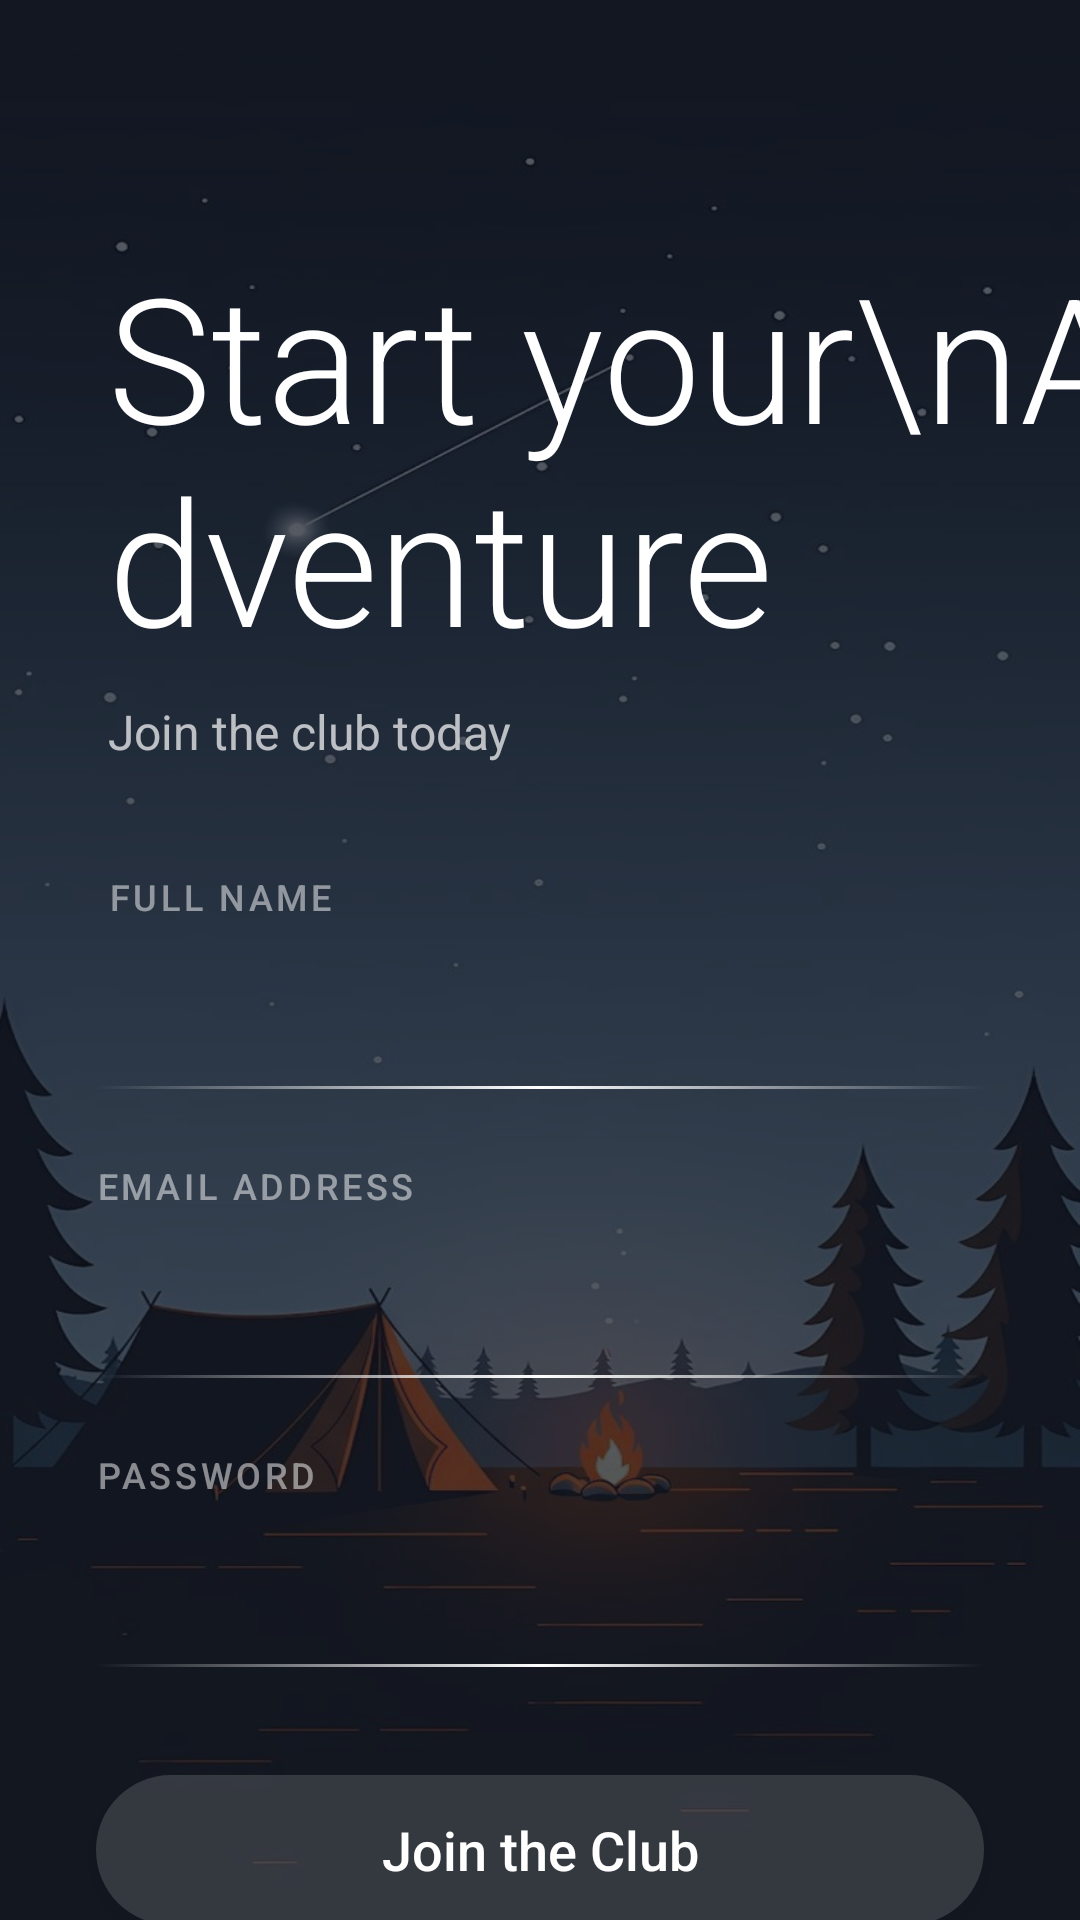

This screen was rendered from an Android layout file. Write that file and the resources it references.
<!-- AndroidManifest.xml: application theme Theme.Individual_ni_nako -->
<!-- res/layout/register_screen.xml -->
<?xml version="1.0" encoding="utf-8"?>
<androidx.constraintlayout.widget.ConstraintLayout xmlns:android="http://schemas.android.com/apk/res/android"
    xmlns:app="http://schemas.android.com/apk/res-auto"
    xmlns:tools="http://schemas.android.com/tools"
    android:layout_width="match_parent"
    android:layout_height="match_parent"
    android:background="@drawable/wallpaper">

    <View
        android:id="@+id/viewDimmer"
        android:layout_width="match_parent"
        android:layout_height="match_parent"
        android:background="#B30F1520"
        app:layout_constraintBottom_toBottomOf="parent"
        app:layout_constraintEnd_toEndOf="parent"
        app:layout_constraintStart_toStartOf="parent"
        app:layout_constraintTop_toTopOf="parent" />

    <TextView
        android:id="@+id/txtHeader"
        android:layout_width="wrap_content"
        android:layout_height="wrap_content"
        android:layout_marginStart="36dp"
        android:layout_marginTop="80dp"
        android:fontFamily="sans-serif-light"
        android:text="Start your\nAdventure"
        android:textColor="@android:color/white"
        android:textSize="58sp"
        app:layout_constraintStart_toStartOf="parent"
        app:layout_constraintTop_toTopOf="parent" />

    <TextView
        android:id="@+id/txtSubtitle"
        android:layout_width="wrap_content"
        android:layout_height="wrap_content"
        android:layout_marginTop="8dp"
        android:text="Join the club today"
        android:textColor="#B3FFFFFF"
        android:textSize="16sp"
        app:layout_constraintStart_toStartOf="@+id/txtHeader"
        app:layout_constraintTop_toBottomOf="@+id/txtHeader" />

    <TextView
        android:id="@+id/lblName"
        android:layout_width="wrap_content"
        android:layout_height="wrap_content"
        android:layout_marginTop="36dp"
        android:fontFamily="sans-serif-medium"
        android:letterSpacing="0.1"
        android:text="FULL NAME"
        android:textColor="#80FFFFFF"
        android:textSize="12sp"
        app:layout_constraintStart_toStartOf="@+id/txtHeader"
        app:layout_constraintTop_toBottomOf="@+id/txtSubtitle" />

    <EditText
        android:id="@+id/etName"
        android:layout_width="0dp"
        android:layout_height="wrap_content"
        android:layout_marginHorizontal="32dp"
        android:layout_marginTop="8dp"
        android:background="@drawable/input_bottom_line"
        android:inputType="textPersonName"
        android:minHeight="48dp"
        android:textColor="@android:color/white"
        android:textColorHint="#4DFFFFFF"
        android:textSize="16sp"
        app:layout_constraintEnd_toEndOf="parent"
        app:layout_constraintStart_toStartOf="parent"
        app:layout_constraintTop_toBottomOf="@+id/lblName" />

    <TextView
        android:id="@+id/lblEmail"
        android:layout_width="wrap_content"
        android:layout_height="wrap_content"
        android:layout_marginTop="24dp"
        android:fontFamily="sans-serif-medium"
        android:letterSpacing="0.1"
        android:text="EMAIL ADDRESS"
        android:textColor="#80FFFFFF"
        android:textSize="12sp"
        app:layout_constraintStart_toStartOf="@+id/etName"
        app:layout_constraintTop_toBottomOf="@+id/etName" />

    <EditText
        android:id="@+id/etEmailReg"
        android:layout_width="0dp"
        android:layout_height="wrap_content"
        android:layout_marginTop="8dp"
        android:background="@drawable/input_bottom_line"
        android:inputType="textEmailAddress"
        android:minHeight="48dp"
        android:textColor="@android:color/white"
        android:textColorHint="#4DFFFFFF"
        android:textSize="16sp"
        app:layout_constraintEnd_toEndOf="@+id/etName"
        app:layout_constraintStart_toStartOf="@+id/etName"
        app:layout_constraintTop_toBottomOf="@+id/lblEmail" />

    <TextView
        android:id="@+id/lblPass"
        android:layout_width="wrap_content"
        android:layout_height="wrap_content"
        android:layout_marginTop="24dp"
        android:fontFamily="sans-serif-medium"
        android:letterSpacing="0.1"
        android:text="PASSWORD"
        android:textColor="#80FFFFFF"
        android:textSize="12sp"
        app:layout_constraintStart_toStartOf="@+id/etName"
        app:layout_constraintTop_toBottomOf="@+id/etEmailReg" />

    <EditText
        android:id="@+id/etPassReg"
        android:layout_width="0dp"
        android:layout_height="wrap_content"
        android:layout_marginTop="8dp"
        android:background="@drawable/input_bottom_line"
        android:inputType="textPassword"
        android:minHeight="48dp"
        android:paddingEnd="48dp"
        android:textColor="@android:color/white"
        android:textColorHint="#4DFFFFFF"
        android:textSize="16sp"
        app:layout_constraintEnd_toEndOf="@+id/etName"
        app:layout_constraintStart_toStartOf="@+id/etName"
        app:layout_constraintTop_toBottomOf="@+id/lblPass" />

    <ImageButton
        android:id="@+id/btnTogglePass"
        android:layout_width="20dp"
        android:layout_height="20dp"
        android:background="?attr/selectableItemBackgroundBorderless"
        android:scaleType="centerInside"
        android:src="@drawable/show"
        app:layout_constraintBottom_toBottomOf="@+id/etPassReg"
        app:layout_constraintEnd_toEndOf="@+id/etPassReg"
        app:layout_constraintTop_toTopOf="@+id/etPassReg"
        app:layout_constraintVertical_bias="0.535"
        app:tint="#B3FFFFFF" />

    <androidx.appcompat.widget.AppCompatButton
        android:id="@+id/btnJoin"
        android:layout_width="0dp"
        android:layout_height="50dp"
        android:layout_marginTop="36dp"

        android:background="@drawable/btn_glass_ripple"

        android:fontFamily="sans-serif-medium"
        android:text="Join the Club"
        android:textAllCaps="false"
        android:textColor="@android:color/white"
        android:textSize="18sp"
        app:layout_constraintEnd_toEndOf="@+id/etPassReg"
        app:layout_constraintHorizontal_bias="0.0"
        app:layout_constraintStart_toStartOf="@+id/etPassReg"
        app:layout_constraintTop_toBottomOf="@+id/etPassReg" />

    <TextView
        android:layout_width="wrap_content"
        android:layout_height="wrap_content"
        android:layout_marginTop="40dp"
        android:text="Already have an account? Login"
        android:textColor="#B3FFFFFF"
        app:layout_constraintEnd_toEndOf="parent"
        app:layout_constraintStart_toStartOf="parent"
        app:layout_constraintTop_toBottomOf="@+id/btnJoin" />

</androidx.constraintlayout.widget.ConstraintLayout>
<!-- resources referenced by this layout -->
<resources>
  <!-- drawable btn_glass_ripple (drawable) -->
  <?xml version="1.0" encoding="utf-8"?>
  <ripple xmlns:android="http://schemas.android.com/apk/res/android"
      android:color="#50FFFFFF"> <item android:id="@android:id/mask">
      <shape android:shape="rectangle">
          <corners android:radius="30dp" />
          <solid android:color="#FFFFFFFF" />
      </shape>
  </item>
  
      <item>
          <shape android:shape="rectangle">
              <solid android:color="#26FFFFFF" />
  
              <corners android:radius="30dp" />
  
              <stroke
                  android:color="#4DFFFFFF" />
          </shape>
      </item>
  
  </ripple>
  <!-- drawable input_bottom_line (drawable) -->
  <?xml version="1.0" encoding="utf-8"?>
  <layer-list xmlns:android="http://schemas.android.com/apk/res/android">
  
      <item
          android:gravity="bottom"
          android:height="1dp"> <shape android:shape="rectangle">
          <gradient
              android:angle="0"
              android:startColor="#00FFFFFF"
              android:centerColor="#FFFFFFFF"
              android:endColor="#00FFFFFF"
              android:type="linear" />
      </shape>
      </item>
  
  </layer-list>
  <!-- drawable wallpaper: jpg bitmap (drawable, 48360 bytes) -->
  <style name="Theme.Individual_ni_nako" parent="Base.Theme.Individual_ni_nako" />
  <style name="Base.Theme.Individual_ni_nako" parent="Theme.Material3.DayNight.NoActionBar">
          
          
      </style>
</resources>
